Photos from the image-classification dataset "real" in the GitHub repository Ashmit-S/ML_Projects. Its 2 classes are: helmet, no helmet.

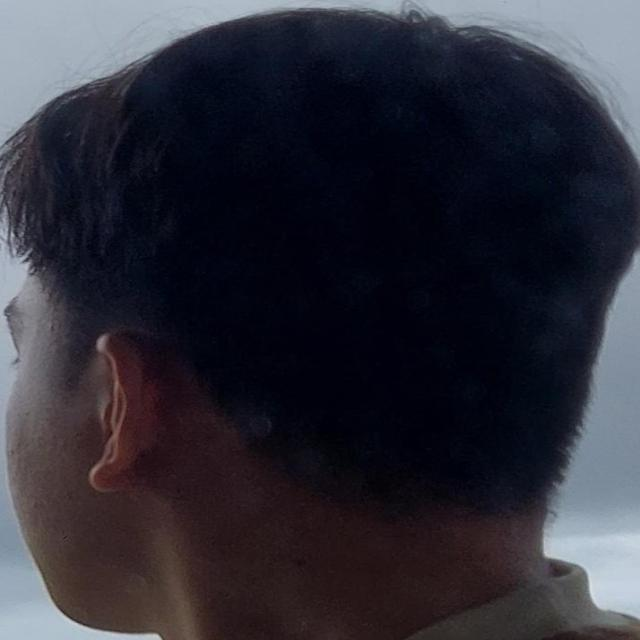
Label: no helmet

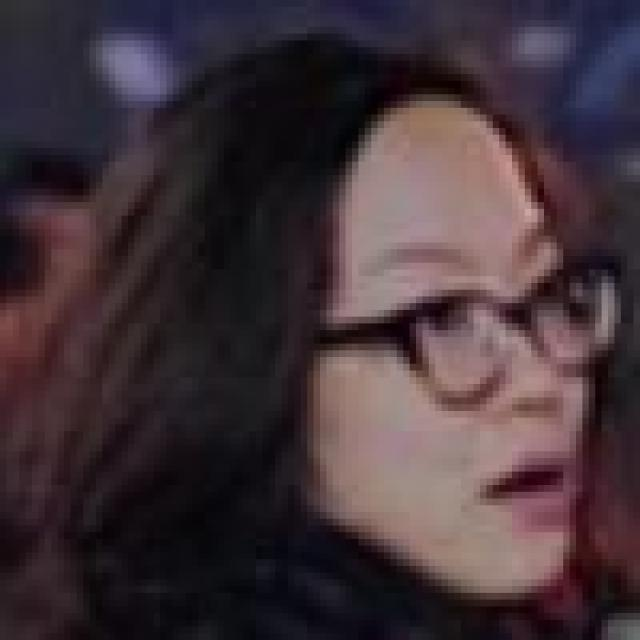
Label: no helmet

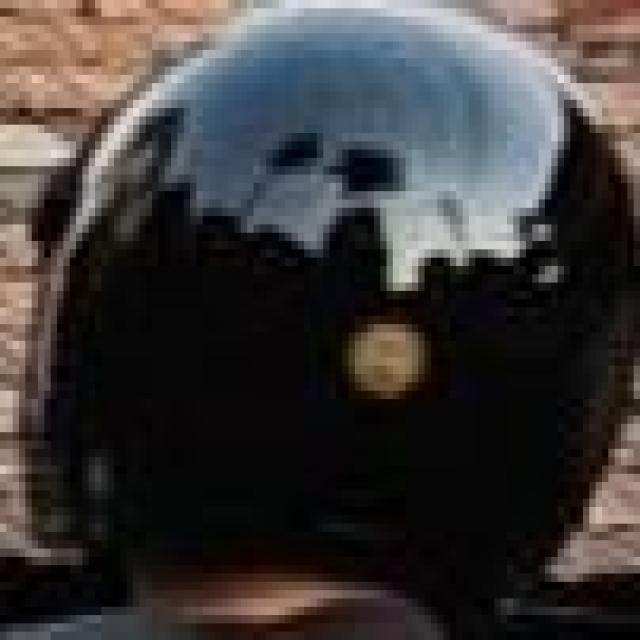
Label: helmet

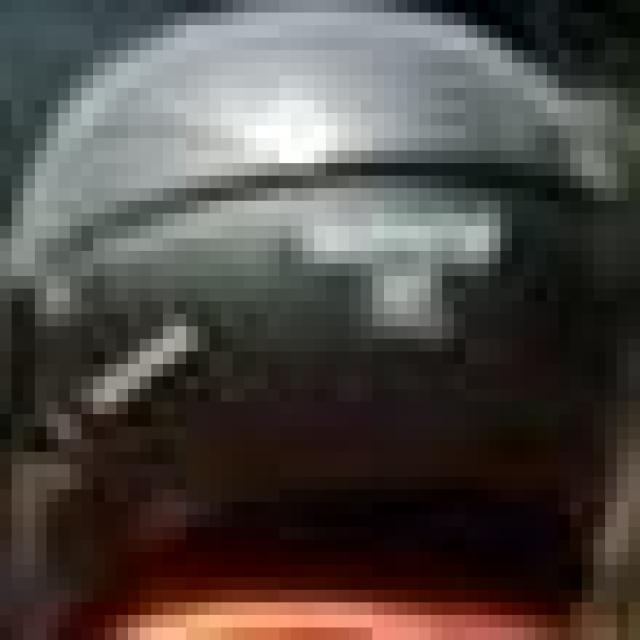
Label: helmet

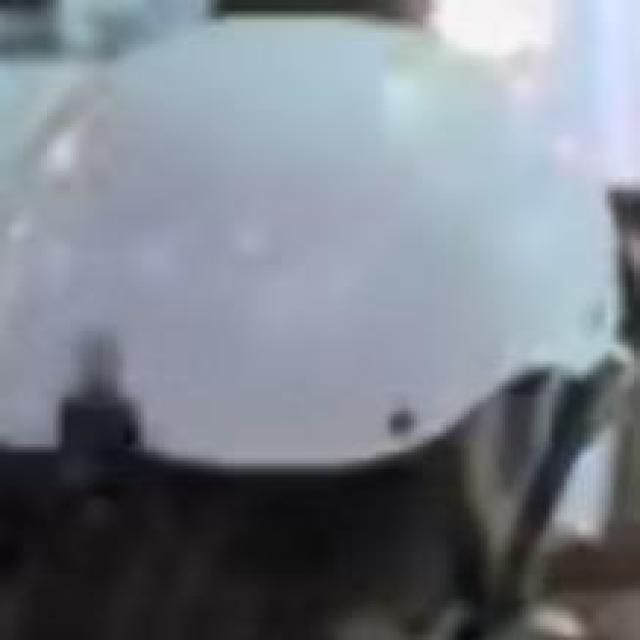
Label: helmet

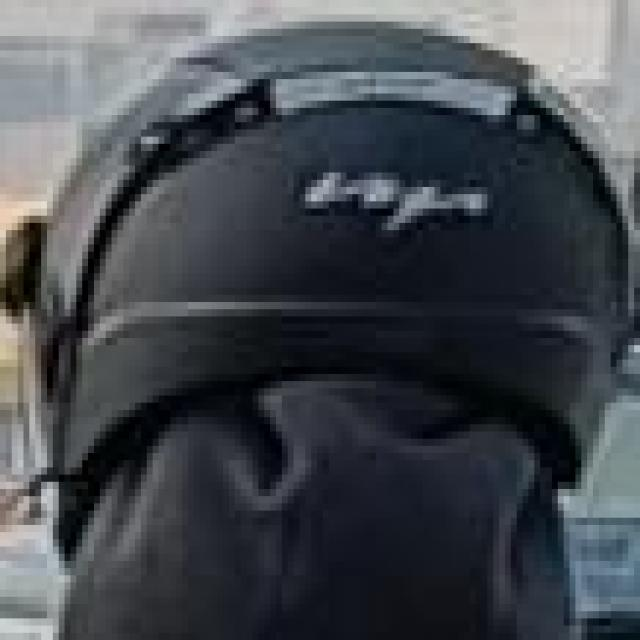
Label: helmet
